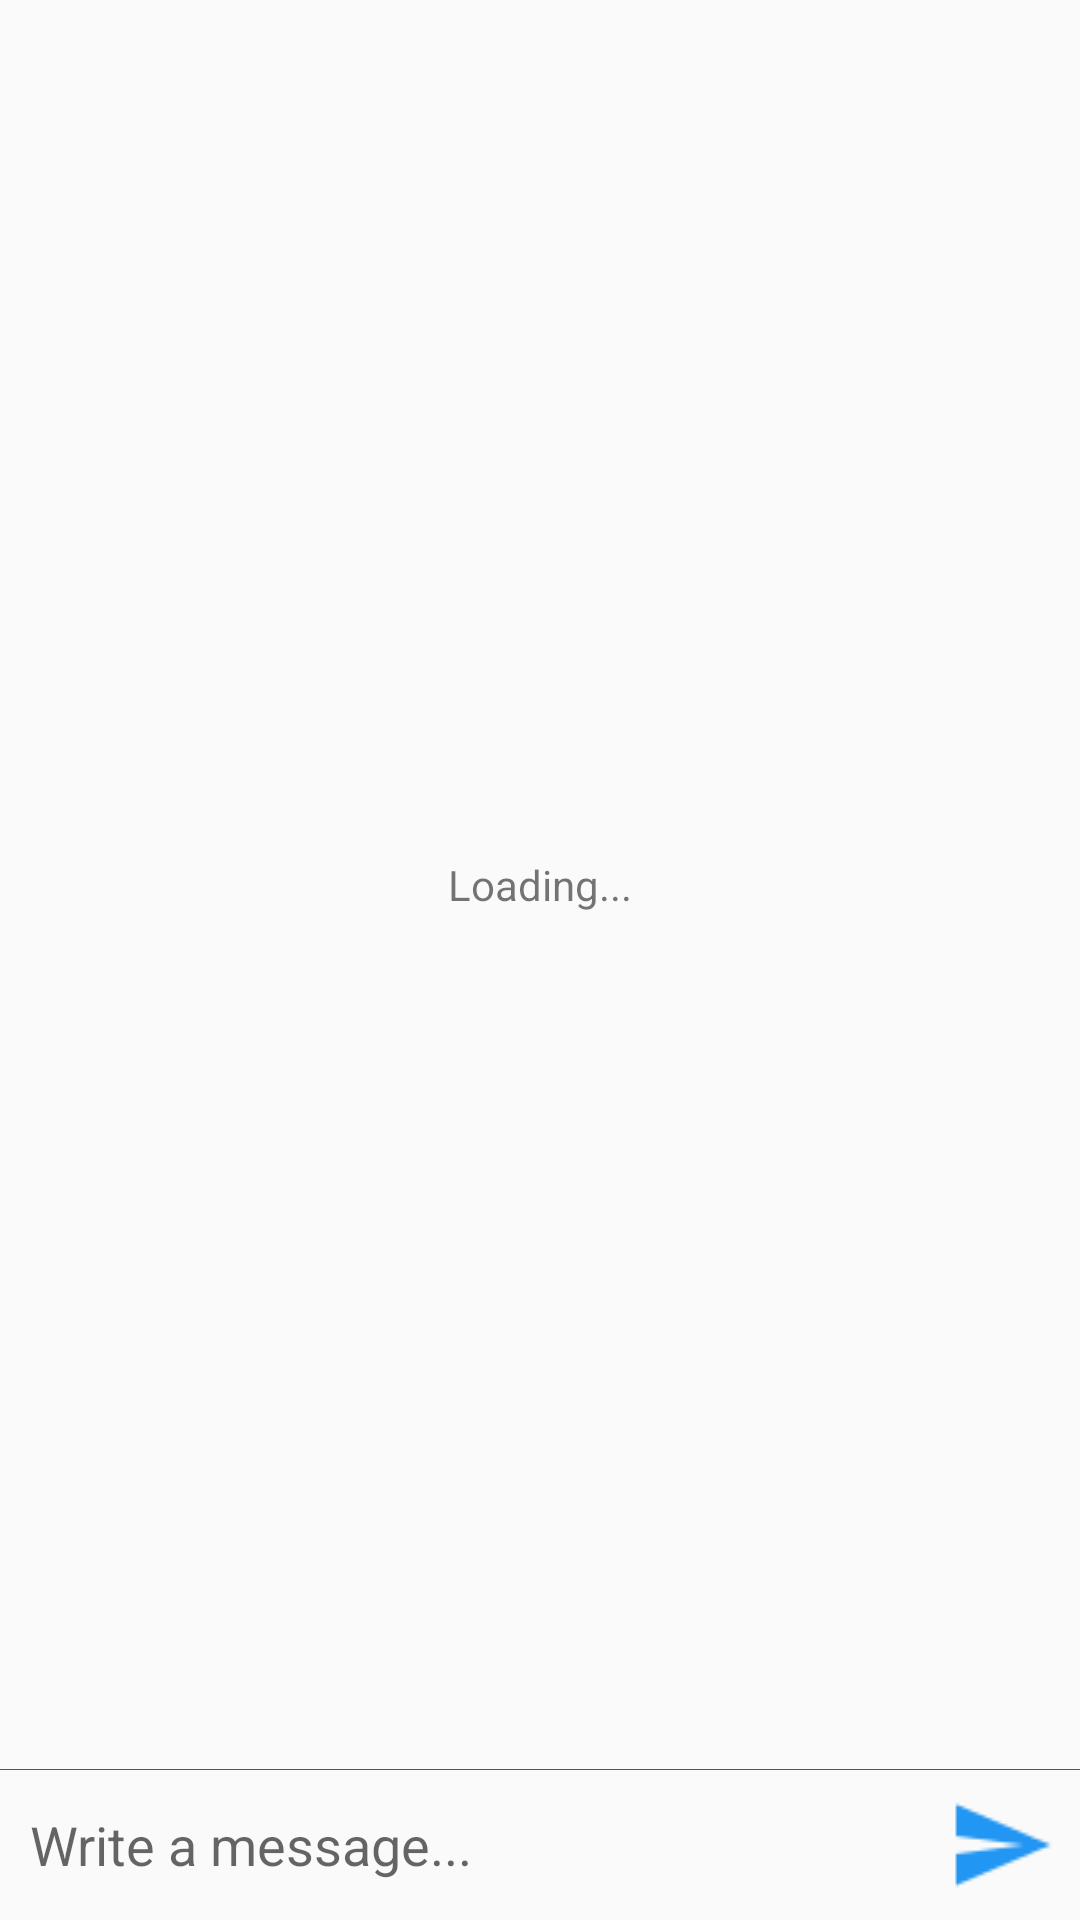

Layout XML and referenced resources for this Android screen:
<!-- AndroidManifest.xml: application theme AppTheme -->
<!-- res/layout/activity_chat.xml -->
<?xml version="1.0" encoding="utf-8"?>
<LinearLayout xmlns:android="http://schemas.android.com/apk/res/android"
    xmlns:tools="http://schemas.android.com/tools"
    android:id="@+id/activity_chat"
    android:layout_width="match_parent"
    android:layout_height="match_parent"
    android:orientation="vertical"
    tools:context="com.example.firechat.chat.ChatActivity">

    <TextView
        android:id="@+id/loading"
        android:layout_width="match_parent"
        android:layout_height="0dp"
        android:layout_weight="1"
        android:text="Loading..."
        android:gravity="center"
        />

    <android.support.v7.widget.RecyclerView
        android:id="@+id/chat_list"
        android:layout_width="match_parent"
        android:layout_height="0dp"
        android:layout_weight="1"
        android:visibility="gone"
        android:scrollbars="vertical">

    </android.support.v7.widget.RecyclerView>

    <LinearLayout
        android:layout_width="match_parent"
        android:layout_height="1px"
        android:background="@color/dark_grey">

    </LinearLayout>

    <LinearLayout
        android:orientation="horizontal"
        android:layout_width="match_parent"
        android:layout_height="50dp"
        android:weightSum="20">

        
        <LinearLayout
            android:focusable="true"
            android:focusableInTouchMode="true"
            android:layout_width="0px"
            android:layout_height="0px"/>

        <EditText
            android:id="@+id/chat_message"
            android:layout_width="0dp"
            android:layout_height="match_parent"
            android:layout_weight="17"
            android:background="@android:color/transparent"
            android:layout_marginLeft="10dp"
            android:paddingTop="5dp"
            android:paddingBottom="5dp"
            android:hint="Write a message..."/>

        <ImageButton
            android:id="@+id/send"
            android:layout_width="0dp"
            android:layout_height="match_parent"
            android:layout_weight="3"
            android:background="@null"
            android:src="@drawable/ic_send_blue_36px"/>

    </LinearLayout>

</LinearLayout>
<!-- resources referenced by this layout -->
<resources>
  <color name="dark_grey">#555555</color>
  <!-- drawable ic_send_blue_36px: png bitmap (drawable, 564 bytes) -->
  <style name="AppTheme" parent="android:Theme.Material.Light.DarkActionBar">
          
      </style>
</resources>
